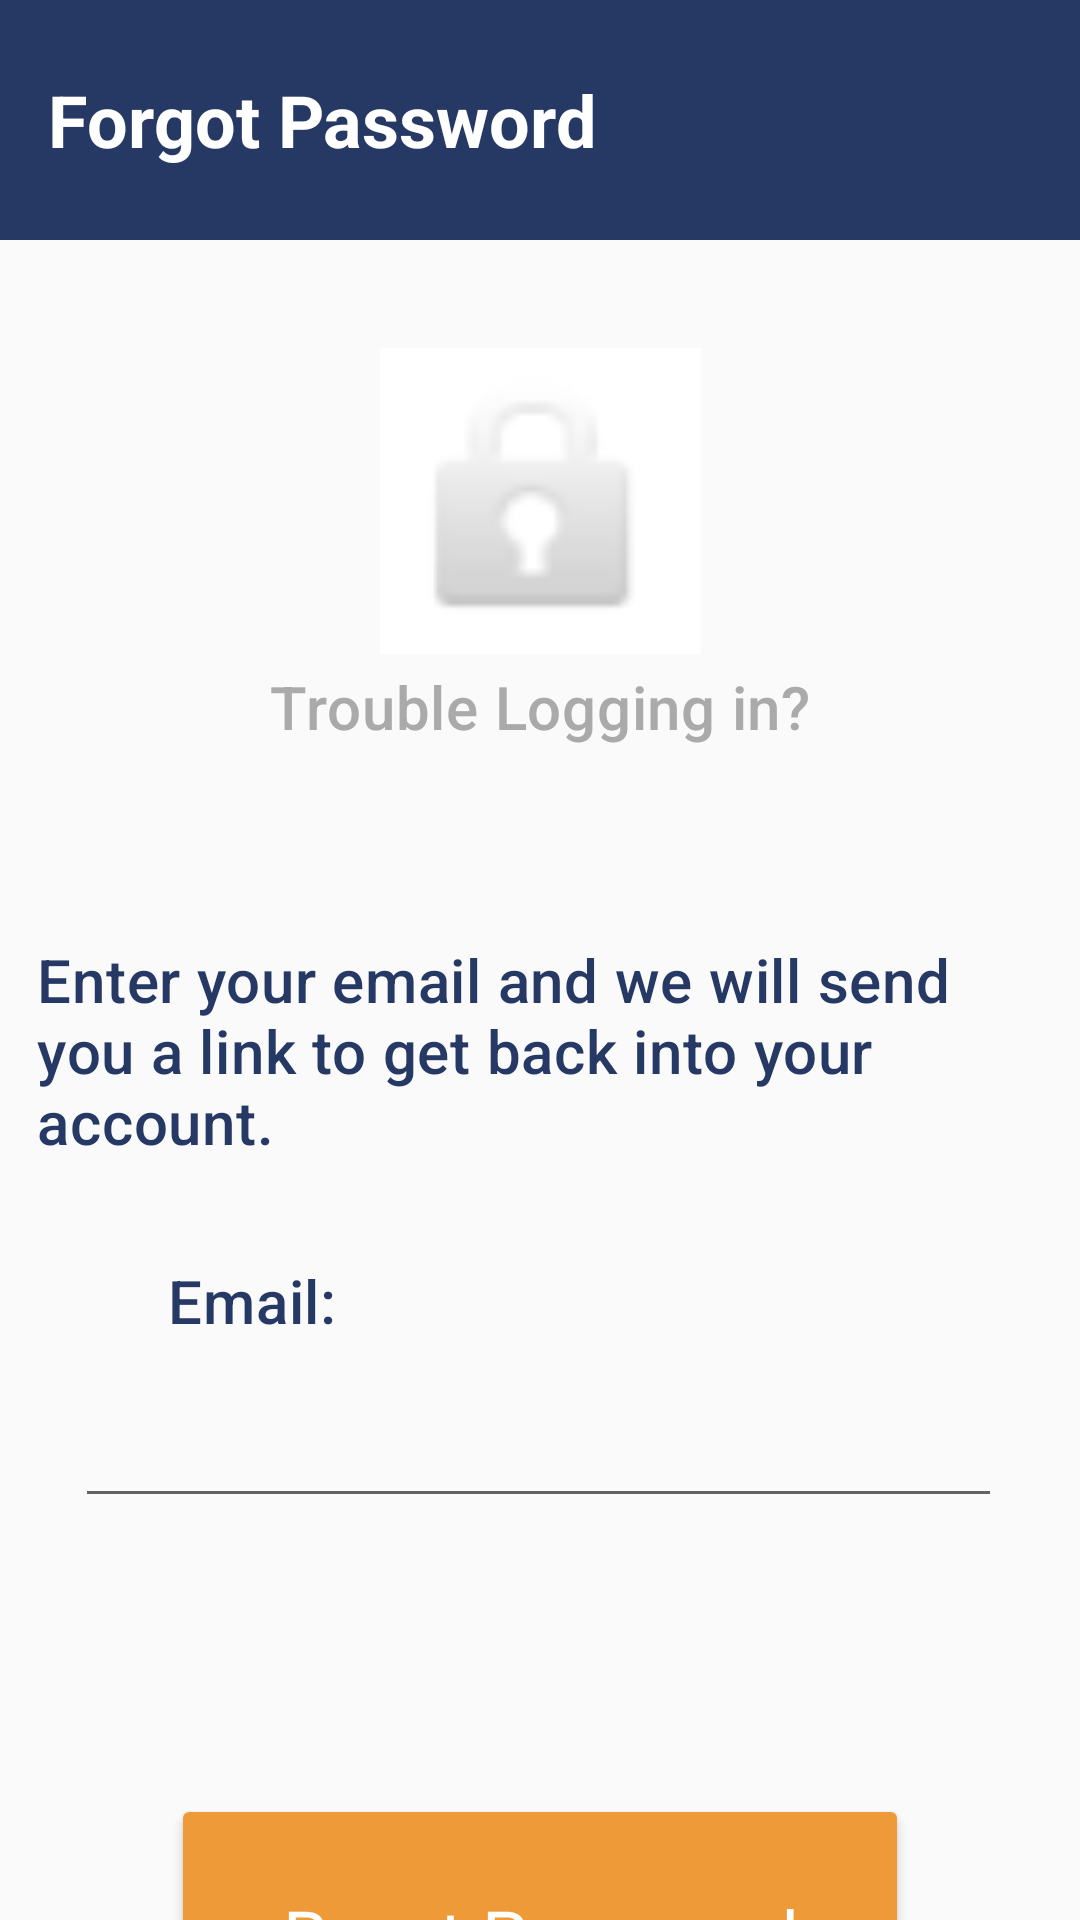

Layout XML and referenced resources for this Android screen:
<!-- AndroidManifest.xml: application theme AppTheme -->
<!-- res/layout/activity_forgetpassword.xml -->
<?xml version="1.0" encoding="utf-8"?>
<androidx.constraintlayout.widget.ConstraintLayout xmlns:android="http://schemas.android.com/apk/res/android"
    xmlns:app="http://schemas.android.com/apk/res-auto"
    xmlns:tools="http://schemas.android.com/tools"
    android:layout_width="match_parent"
    android:layout_height="match_parent"
    tools:context=".Forgetpassword">


        <ImageView
            android:id="@+id/imageView3"
            android:layout_width="107dp"
            android:layout_height="102dp"
            android:layout_marginTop="36dp"
            android:background="@color/white"
            android:src="@android:drawable/ic_lock_idle_lock"
            app:layout_constraintEnd_toEndOf="parent"
            app:layout_constraintHorizontal_bias="0.501"
            app:layout_constraintStart_toStartOf="parent"
            app:layout_constraintTop_toBottomOf="@+id/toolbar" />

        <Button
            android:id="@+id/button10"
            android:layout_width="246dp"
            android:layout_height="94dp"
            android:layout_marginTop="92dp"
            android:text="Reset Password"
            android:textAppearance="?attr/textAppearanceHeadline5"
            android:textColor="@color/white"
            app:backgroundTint="#ee9a38"
            app:layout_constraintEnd_toEndOf="parent"
            app:layout_constraintStart_toStartOf="parent"
            app:layout_constraintTop_toBottomOf="@+id/editTextTextEmailAddress2"
            app:rippleColor="@color/blue"
            app:strokeColor="#FFFFFF"
            app:theme="@style/Theme.MaterialComponents" />

        <TextView
            android:id="@+id/textView21"
            android:layout_width="339dp"
            android:layout_height="75dp"
            android:layout_marginTop="64dp"
            android:text="Enter your email and we will send you a link to get back into your account."
            android:textAppearance="?attr/textAppearanceHeadline6"
            android:textColor="@color/blue"
            app:layout_constraintEnd_toEndOf="parent"
            app:layout_constraintHorizontal_bias="0.591"
            app:layout_constraintStart_toStartOf="parent"
            app:layout_constraintTop_toBottomOf="@+id/textView28"
            app:theme="@style/Theme.MaterialComponents" />

        <androidx.appcompat.widget.Toolbar
            android:id="@+id/toolbar"
            android:layout_width="match_parent"
            android:layout_height="80dp"
            android:layout_centerInParent="true"
            android:background="@color/blue"
            android:orientation="horizontal"
            app:layout_constraintEnd_toEndOf="parent"
            app:layout_constraintTop_toTopOf="parent"
            tools:ignore="MissingConstraints">

                <TextView
                    android:id="@+id/textView"
                    android:layout_width="wrap_content"
                    android:layout_height="wrap_content"
                    android:layout_gravity="left"
                    android:layout_weight="100"
                    android:gravity="center_horizontal"
                    android:text="Forgot Password"
                    android:textAlignment="center"
                    android:textAppearance="?attr/textAppearanceHeadline5"
                    android:textColor="@color/white"
                    android:textStyle="bold"
                    app:theme="@style/Theme.MaterialComponents"
                    tools:ignore="MissingConstraints"
                    tools:layout_editor_absoluteY="21dp" />

        </androidx.appcompat.widget.Toolbar>

        <TextView
            android:id="@+id/textView28"
            android:layout_width="wrap_content"
            android:layout_height="wrap_content"
            android:layout_marginTop="4dp"
            android:text="Trouble Logging in?"
            android:textAppearance="?attr/textAppearanceHeadline6"
            android:textColor="@android:color/darker_gray"
            app:layout_constraintEnd_toEndOf="parent"
            app:layout_constraintHorizontal_bias="0.501"
            app:layout_constraintStart_toStartOf="parent"
            app:layout_constraintTop_toBottomOf="@+id/imageView3"
            app:theme="@style/Theme.MaterialComponents" />

        <EditText
            android:id="@+id/editTextTextEmailAddress2"
            android:layout_width="309dp"
            android:layout_height="44dp"
            android:layout_marginTop="12dp"
            android:ems="10"
            android:inputType="textEmailAddress"
            app:layout_constraintEnd_toEndOf="parent"
            app:layout_constraintHorizontal_bias="0.491"
            app:layout_constraintStart_toStartOf="parent"
            app:layout_constraintTop_toBottomOf="@+id/textView26" />

        <TextView
            android:id="@+id/textView26"
            android:layout_width="129dp"
            android:layout_height="30dp"
            android:layout_marginTop="32dp"
            android:text="@string/email"
            android:textAppearance="?attr/textAppearanceHeadline6"
            android:textColor="@color/blue"
            app:layout_constraintEnd_toEndOf="parent"
            app:layout_constraintHorizontal_bias="0.243"
            app:layout_constraintStart_toStartOf="parent"
            app:layout_constraintTop_toBottomOf="@+id/textView21"
            app:theme="@style/Theme.MaterialComponents" />


</androidx.constraintlayout.widget.ConstraintLayout>
<!-- resources referenced by this layout -->
<resources>
  <color name="blue">#263965</color>
  <color name="white">#FFFFFFFF</color>
  <string name="email">Email:</string>
  <style name="AppTheme" parent="Theme.AppCompat.Light.DarkActionBar">
          
          <item name="colorPrimary">@color/white</item>
          <item name="colorPrimaryDark">@color/white</item>
          <item name="colorAccent">@color/blue</item>
          <item name="windowActionBar">false</item>
          <item name="windowNoTitle">true</item>
      </style>
</resources>
